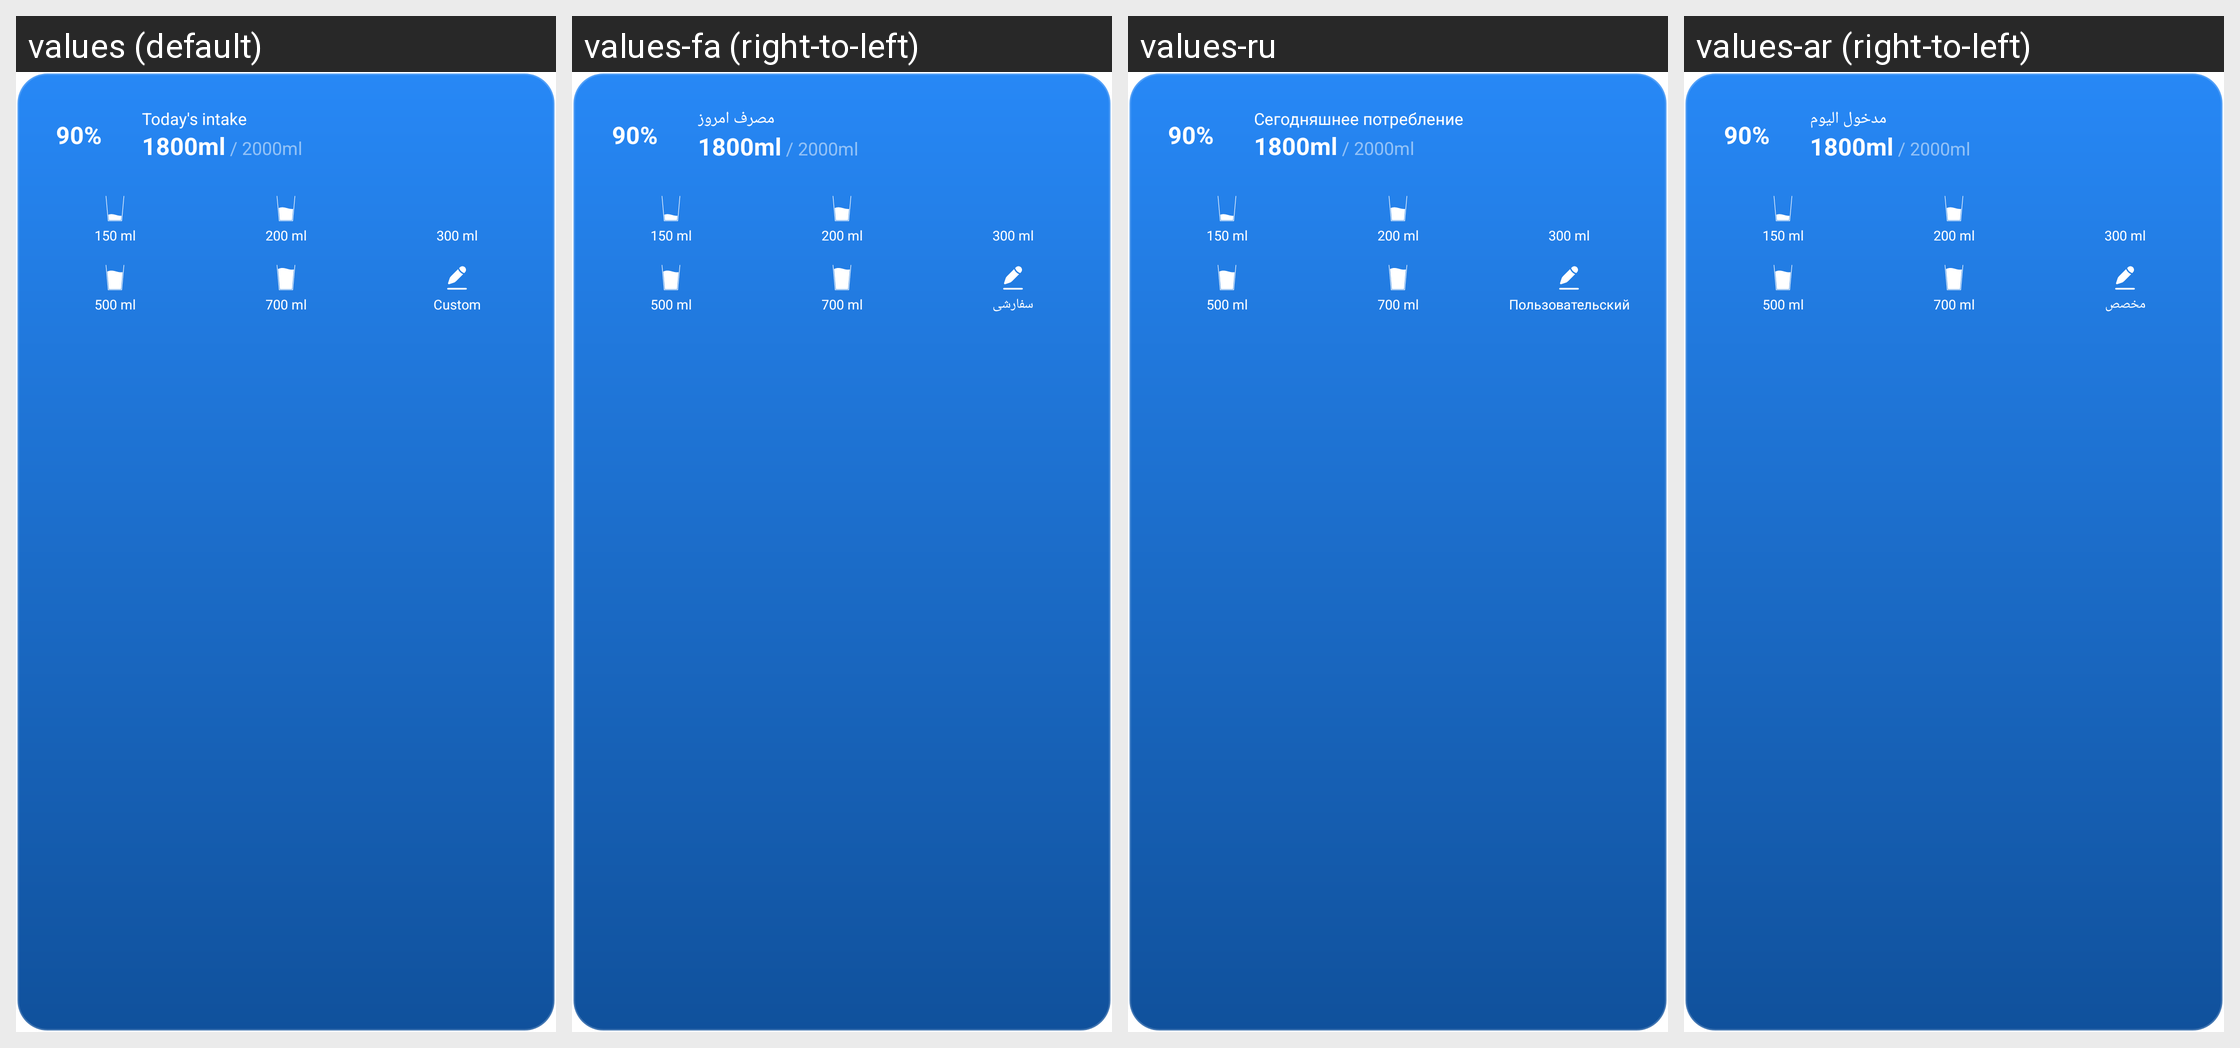

Translations of the strings shown on this Android screen, per locale in the grid:
Android screen res/layout/widget_medium_b.xml rendered under 4 locales, left to right: values (default), values-fa (right-to-left), values-ru, values-ar (right-to-left). Device: Nexus 5 (rendered at 1080×1920; each locale shown at half size, 540×960, under a caption strip naming it); theme Theme.MaterialComponents.DayNight.NoActionBar.
Other locales in the repository, not shown: values-af, values-am, values-as, values-az, values-be, values-bg, values-bn, values-ca, values-cs, values-da, values-de, values-el, values-en, values-en-rAU, values-en-rCA, values-en-rGB, values-es, values-es-rBR, values-es-rMX, values-es-rUS, values-et, values-eu, values-fi, values-fil, values-fr, values-fr-rCA, values-gl, values-gu, values-hi, values-hr, values-hu, values-hy, values-id, values-in, values-is, values-it, values-iw, values-ja, values-ka, values-kk, values-km, values-kn, values-ko, values-ky, values-lo, values-lt, values-lv, values-mk, values-ml, values-mn, values-mr, values-ms, values-my, values-nb, values-ne, values-nl, values-no, values-pa, values-pl, values-pt, values-pt-rBR, values-ro, values-si, values-sk, values-sl, values-sq, values-sr, values-sv, values-sw, values-ta, values-ta-rIN, values-te, values-th, values-tr, values-uk, values-ur, values-vi, values-zh-rCN, values-zh-rHK, values-zh-rTW, values-zu.
Strings drawn on this screen, with the default value and each locale's value (text and hints the layout hard-codes, and strings that could not be matched under every locale, appear in the picture but are not listed):

today_s_intake
  values: Today's intake
  values-fa: مصرف امروز
  values-ru: Сегодняшнее потребление
  values-ar: مدخول اليوم

custom
  values: Custom
  values-fa: سفارشی
  values-ru: Пользовательский
  values-ar: مخصص
